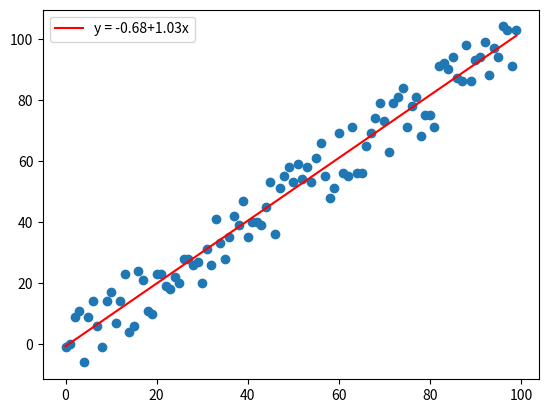

Write the Python code that produced this figure.
from matplotlib import pyplot as plt
import random
import numpy as np

y = [i + random.randint(-10, 10) for i in range(100)]
mean = np.mean(y)
print(f"Mean: {mean}")
std = np.std(y)
print(f"Standart diviation: {round(std,2)}")
x = np.array(list(range(100)))
plt.scatter(x, y)

b = (np.mean(x*y) - np.mean(x)*np.mean(y))/(np.mean(x**2)-np.mean(x)**2)
a = np.mean(y)-b*np.mean(x)
y2 = a+b*x
plt.plot(
    x, y2, 'r', label=f"y = {round(a,2)}+{round(b,2)}x")
plt.legend()

plt.savefig("data.png")
plt.clf()
